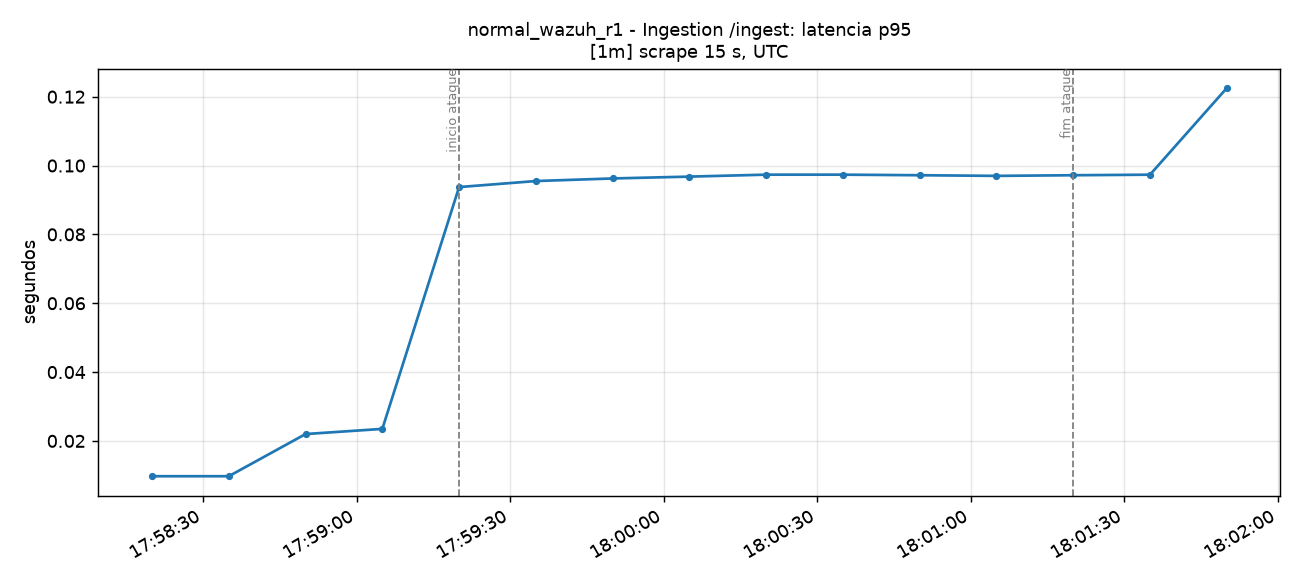

The data file committed next to this chart (first rows):
time_utc, serie, valor
2026-11-15T17:58:20+00:00, total, 0.00975
2026-11-15T17:58:35+00:00, total, 0.00975
2026-11-15T17:58:50+00:00, total, 0.022
2026-11-15T17:59:05+00:00, total, 0.0235
2026-11-15T17:59:20+00:00, total, 0.09375
2026-11-15T17:59:35+00:00, total, 0.0955
2026-11-15T17:59:50+00:00, total, 0.09625
2026-11-15T18:00:05+00:00, total, 0.09679
2026-11-15T18:00:20+00:00, total, 0.09735
2026-11-15T18:00:35+00:00, total, 0.09735
2026-11-15T18:00:50+00:00, total, 0.09719
2026-11-15T18:01:05+00:00, total, 0.097
2026-11-15T18:01:20+00:00, total, 0.09719
2026-11-15T18:01:35+00:00, total, 0.09734
2026-11-15T18:01:50+00:00, total, 0.1225
